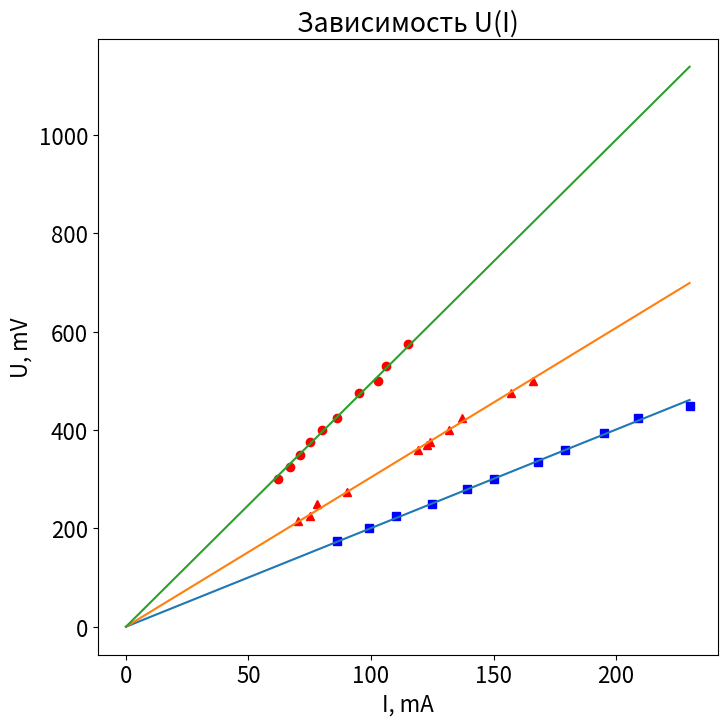

Here is the Python script that generated this plot: (Note: this script raises an exception after producing the figure.)
import numpy as np
import matplotlib.pyplot as plt
import matplotlib as mpl
mpl.rcParams['font.size'] = 16 # Управление стилем, в данном случаем - размером шрифта 
 # Создаем фигуру
plt.figure(figsize=(8,8))

# Функция преобр. долей в мВ
def conv(U):
    for i in range(len(U)):
        U[i] *= 5
    return(U)
#Функция нахожд. прямой по МНК
def MNK(U, I):
    up = 0
    down = 0
    up2 = 0
    down2 = 0
    for i in range(len(U)):
        up+=U[i]*I[i]
        down+=I[i]**2
        up2+=U[i]**2
        down2+=I[i]**2
    k=up/down
    print(k, 1/np.sqrt(10)*np.sqrt(up2/down2-k**2))
    x= np.arange(0, 235, 10)
    y = k*x
    plt.plot(x,y)



# Подписываем оси и график
plt.title(r"Зависимость U(I)")
plt.xlabel("I, mA")
plt.ylabel("U, mV")

U50 = [80, 85, 95, 100, 106, 115, 75, 70, 65, 60]
I50 = [80, 86, 95, 103, 106, 115, 75, 71, 67, 62]
plt.plot(I50, conv(U50), 'ro', label=r'$l=50см, Rср=4.95\pm0.026 Ом$')

#Ещё данных 
U30 = [74.0, 80.0, 50.0, 45.0, 43.0, 55.0, 72.0, 75.0, 85.0, 95.0, 100.0]
I30 = [123, 132, 78, 75, 70, 90, 119, 124, 137, 157, 166 ]
plt.plot(I30, conv(U30), 'r^', label=r'$l=30см, Rср=3.040\pm0.019 Ом$')

#Ещё данных
U20 = [67, 72, 79, 85, 90, 56, 60, 50, 45, 40, 35]
I20 = [168, 179, 195, 209, 230, 139, 150, 125, 110, 99, 86]
plt.plot(I20, conv(U20), 'bs', label=r'$l=20см, Rср=2.01\pm0.012 Ом$')
#plt.errorbar(I20,U20, yerr=5, xerr=1, fmt='.', label='Кресты') 
#Строим прямую по МНК
MNK(U20, I20)
MNK(U30, I30)
MNK(U50, I50)

# Активируем сетку
plt.grid(b=True, which='major', axis='both', alpha=1)
plt.grid(b=True, which='minor', axis='both', alpha=0.5)

plt.legend()
plt.show()
